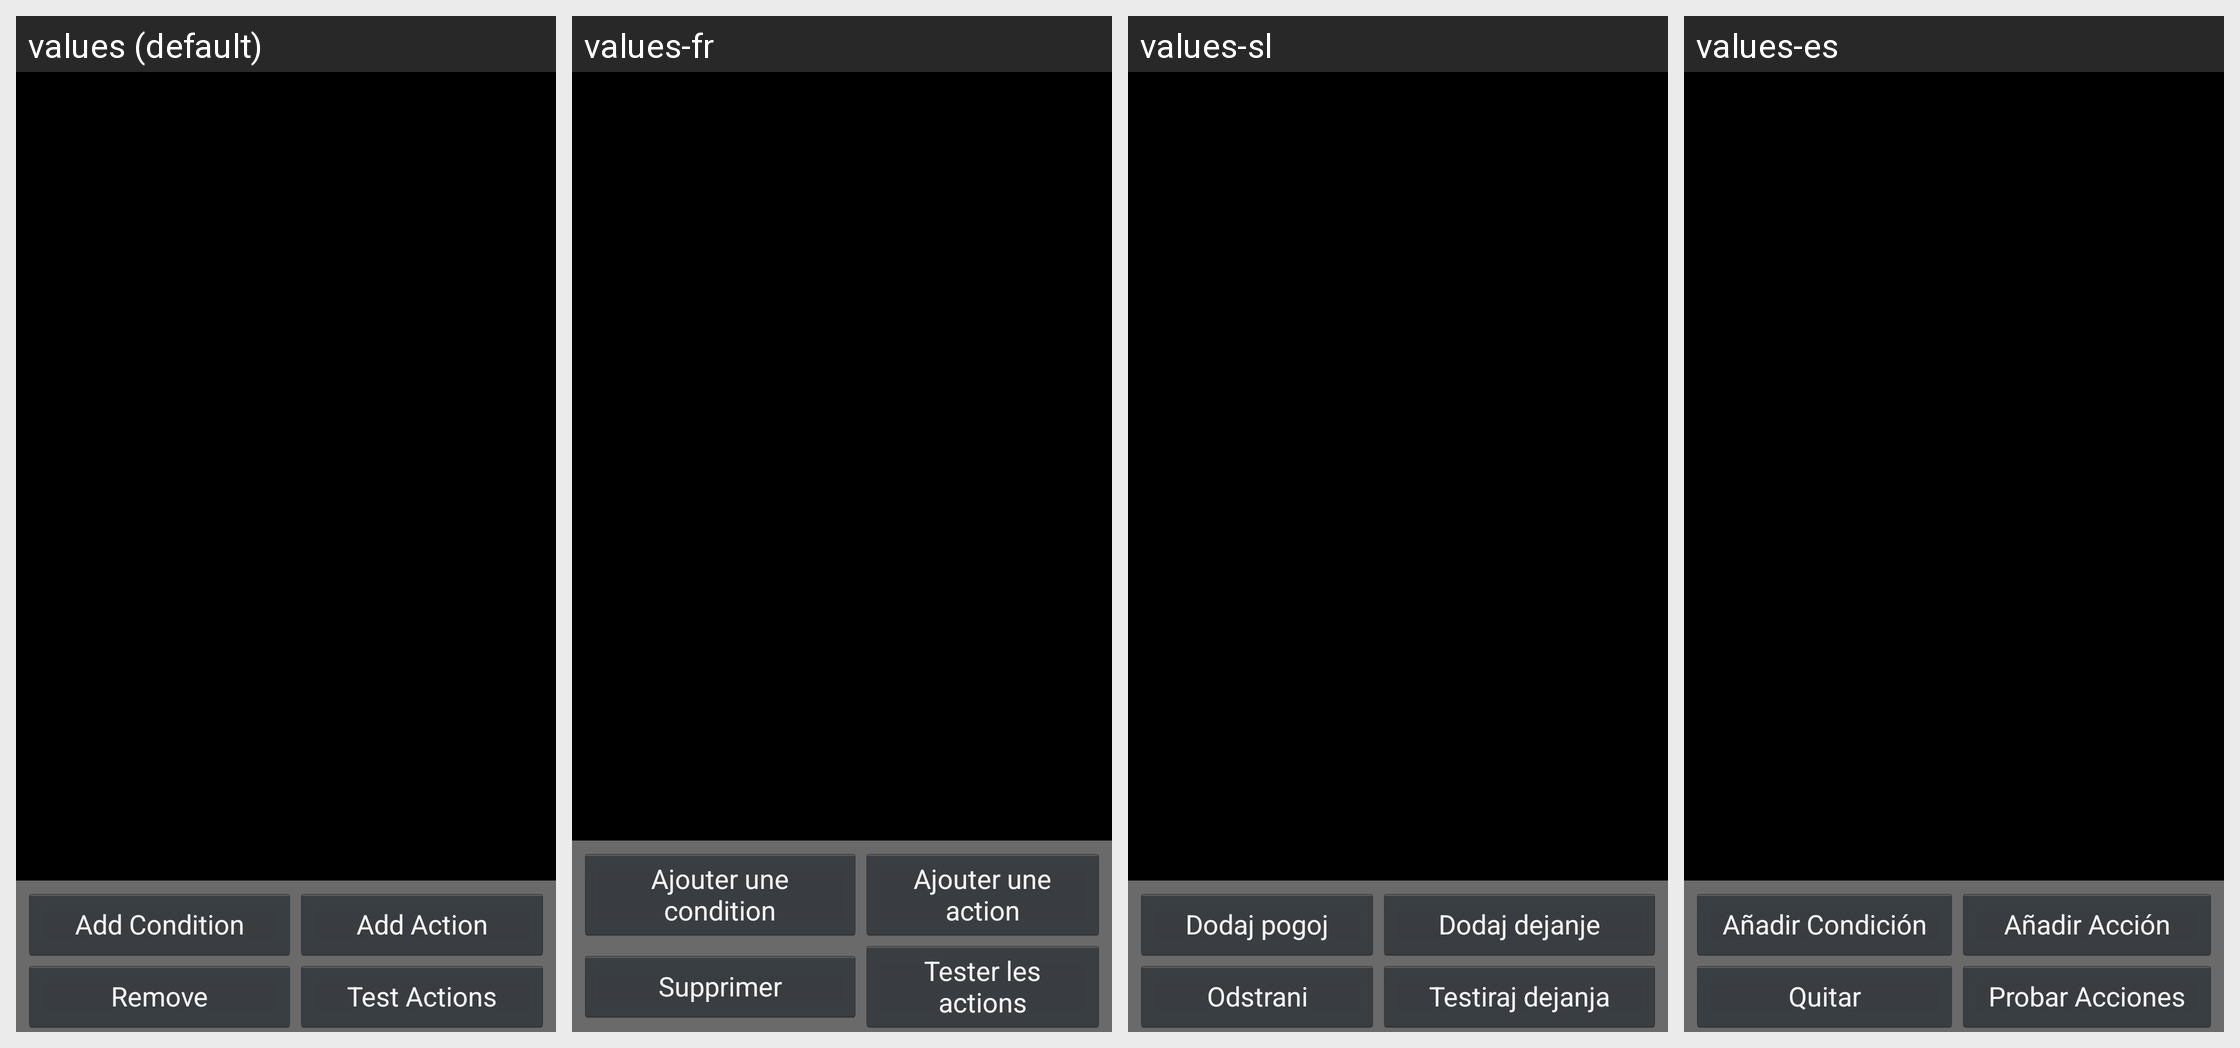

Strings drawn on this Android screen and how each of the app's shown locales translates them:
Android screen res/layout/editevent.xml rendered under 4 locales, left to right: values (default), values-fr, values-sl, values-es. Device: Nexus 5 (rendered at 1080×1920; each locale shown at half size, 540×960, under a caption strip naming it); theme LlamaThemeCompat.
Other locales in the repository, not shown: values-de, values-hr, values-hu, values-it, values-ja, values-pl, values-pt-rBR, values-ru, values-zh-rCN, values-zh-rTW.
Strings drawn on this screen, with the default value and each locale's value (text and hints the layout hard-codes, and strings that could not be matched under every locale, appear in the picture but are not listed):

hrAddCondition
  values: Add Condition
  values-fr: Ajouter une condition
  values-sl: Dodaj pogoj
  values-es: Añadir Condición

hrAddAction
  values: Add Action
  values-fr: Ajouter une action
  values-sl: Dodaj dejanje
  values-es: Añadir Acción

hrRemove
  values: Remove
  values-fr: Supprimer
  values-sl: Odstrani
  values-es: Quitar

hrTestActions
  values: Test Actions
  values-fr: Tester les actions
  values-sl: Testiraj dejanja
  values-es: Probar Acciones
